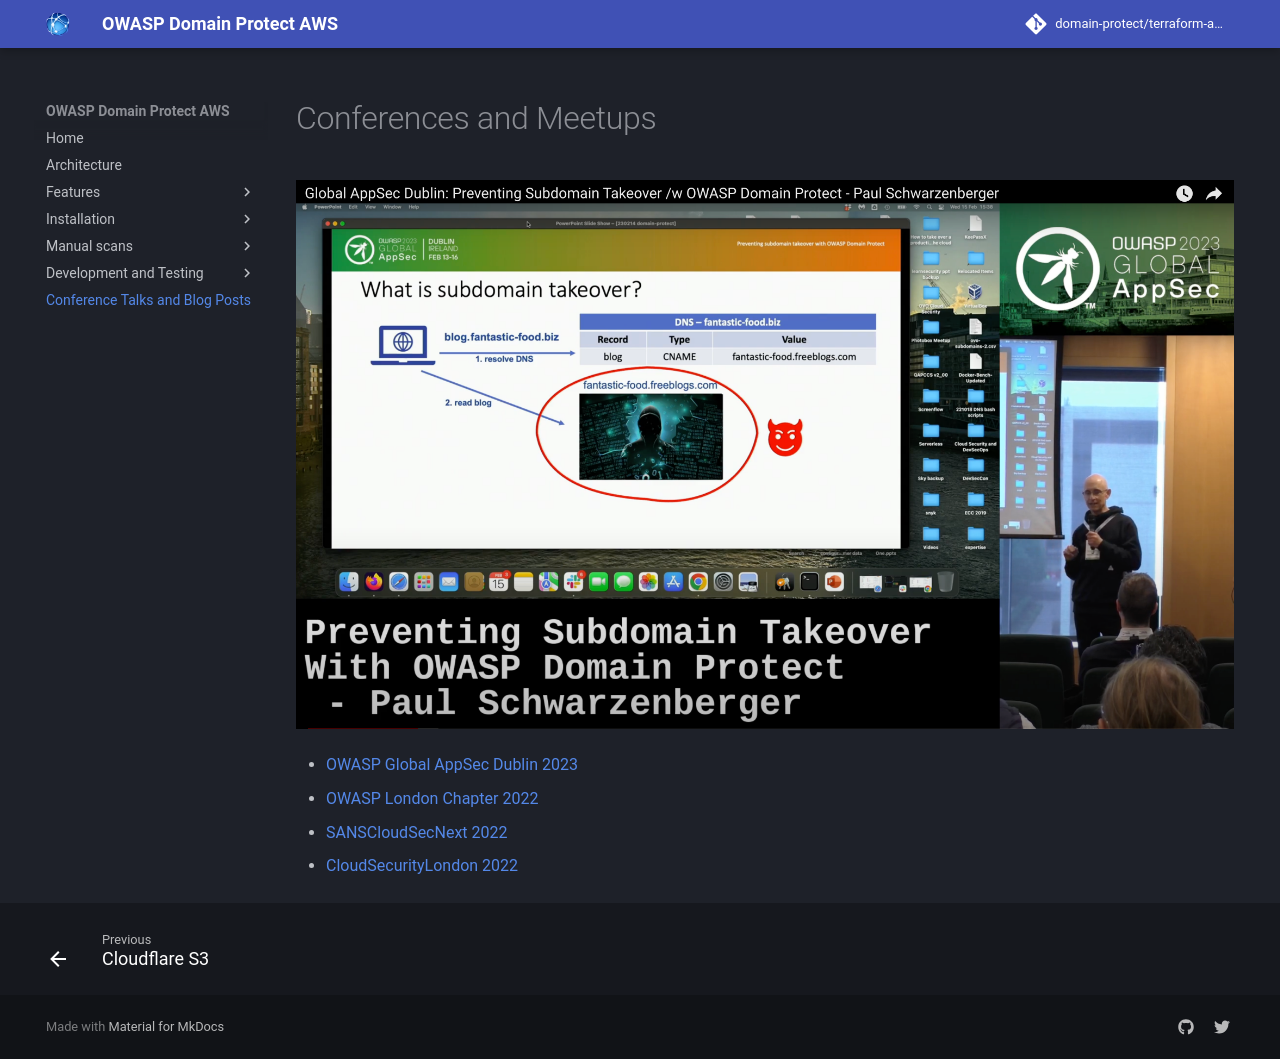

repository: domain-protect/terraform-aws-domain-protect · page: talks/index.html · generator: mkdocs

# Conferences and Meetups

[![Global AppSec Dublin 2023](assets/images/global-appsec-dublin.png)](https://youtu.be/fLrRLmKZTvE)

* [OWASP Global AppSec Dublin 2023](https://youtu.be/fLrRLmKZTvE)
* [OWASP London Chapter 2022](https://youtu.be/nw6uR0glJKk)
* [SANSCloudSecNext 2022](https://youtu.be/Boy8DYrC-Xw)
* [CloudSecurityLondon 2022](https://youtu.be/4Hg9bEvxTRo)
